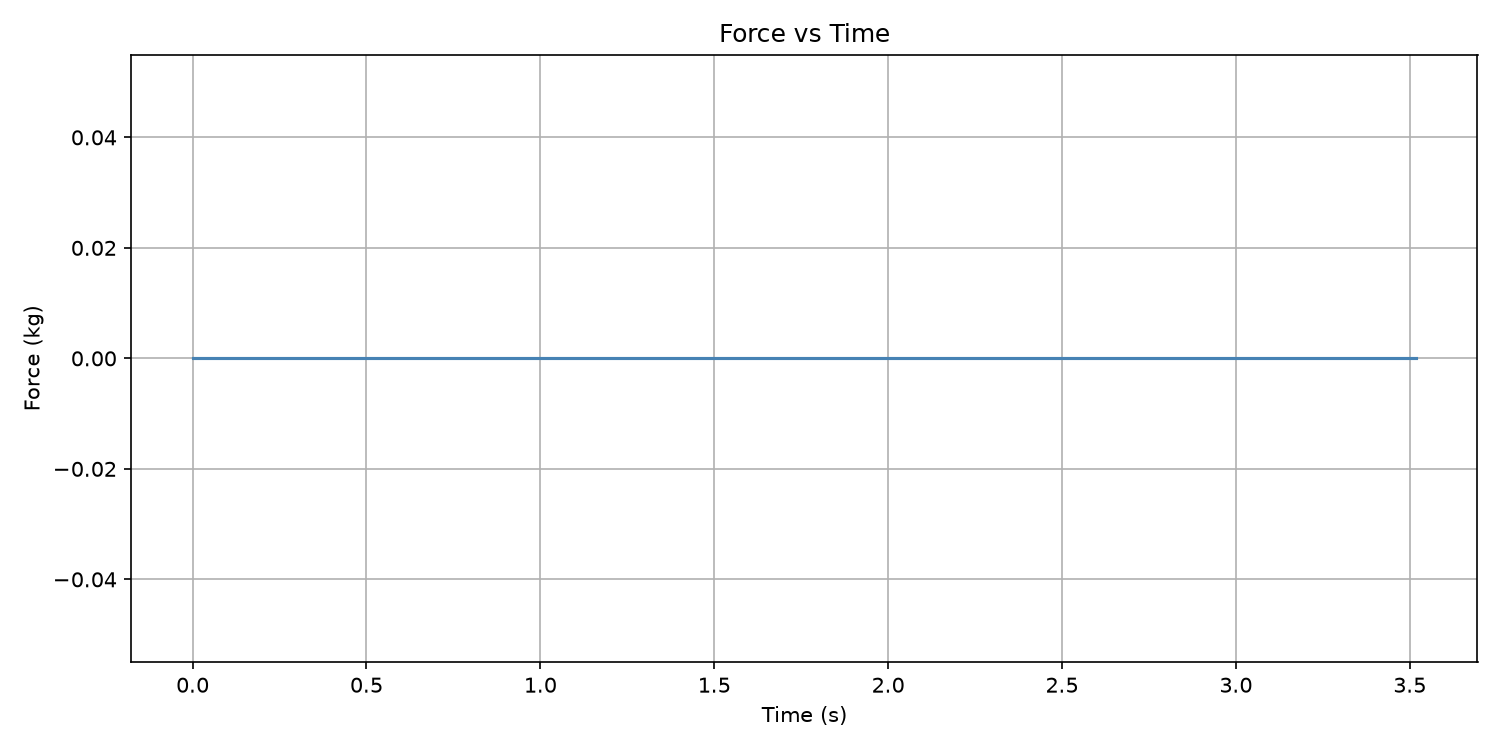

Data behind this chart, as committed beside it:
Time (s), Force (kg)
0.0, 0.0
0.0, 0.0
0.0, 0.0
0.0, 0.0
0.0, 0.0
0.0, 0.0
0.001052, 0.0
0.001052, 0.0
0.001052, 0.0
0.001052, 0.0
0.001052, 0.0
0.001052, 0.0
0.001747, 0.0
0.001747, 0.0
0.001747, 0.0
0.001747, 0.0
0.002252, 0.0
0.002252, 0.0
0.002252, 0.0
0.002252, 0.0
0.002252, 0.0
0.002252, 0.0
0.002252, 0.0
0.002252, 0.0
0.002252, 0.0
0.003276, 0.0
0.003276, 0.0
0.003276, 0.0
0.003276, 0.0
0.003276, 0.0
0.003276, 0.0
0.003276, 0.0
0.003276, 0.0
0.003276, 0.0
0.003276, 0.0
0.003276, 0.0
0.003276, 0.0
0.003276, 0.0
0.003276, 0.0
0.003276, 0.0
0.003276, 0.0
0.003276, 0.0
0.005304, 0.0
0.005304, 0.0
0.005304, 0.0
0.005304, 0.0
0.005304, 0.0
0.005304, 0.0
0.005304, 0.0
0.005304, 0.0
0.005304, 0.0
0.005304, 0.0
0.005304, 0.0
0.005304, 0.0
0.005304, 0.0
0.005304, 0.0
0.005304, 0.0
0.007341, 0.0
0.007341, 0.0
0.007341, 0.0
... 235 more rows
